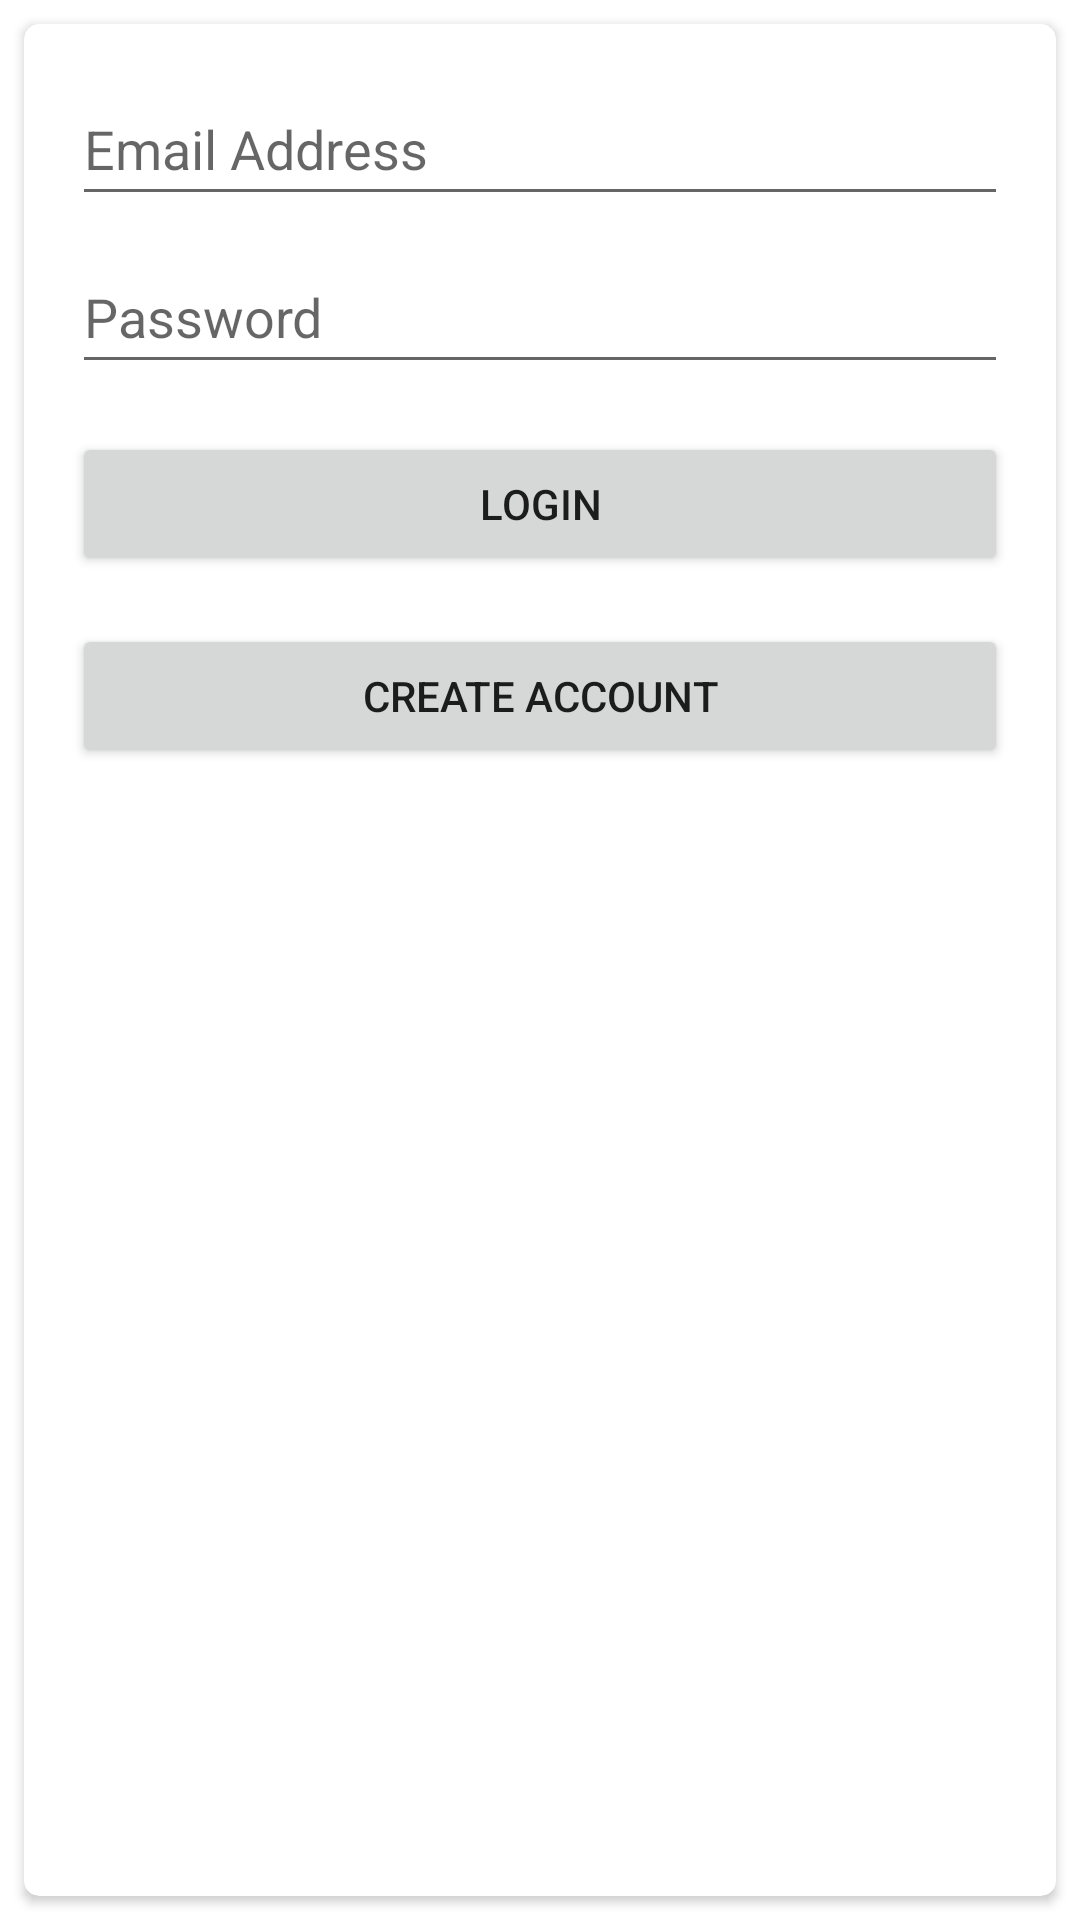

This screen was rendered from an Android layout file. Write that file and the resources it references.
<!-- AndroidManifest.xml: application theme Theme.SIP.NoActionBar -->
<!-- res/layout/activity_login.xml -->
<?xml version="1.0" encoding="utf-8"?>
<androidx.constraintlayout.widget.ConstraintLayout xmlns:android="http://schemas.android.com/apk/res/android"
    xmlns:app="http://schemas.android.com/apk/res-auto"
    xmlns:tools="http://schemas.android.com/tools"
    android:layout_width="match_parent"
    android:layout_height="match_parent"
    tools:context=".Login">

    <androidx.cardview.widget.CardView
        android:layout_width="0dp"
        android:layout_height="0dp"
        android:layout_marginStart="8dp"
        android:layout_marginTop="8dp"
        android:layout_marginEnd="8dp"
        android:layout_marginBottom="8dp"
        app:cardCornerRadius="5dp"
        app:layout_constraintBottom_toBottomOf="parent"
        app:layout_constraintEnd_toEndOf="parent"
        app:layout_constraintStart_toStartOf="parent"
        app:layout_constraintTop_toTopOf="parent">

        <androidx.constraintlayout.widget.ConstraintLayout
            android:layout_width="match_parent"
            android:layout_height="match_parent">

            <EditText
                android:id="@+id/loginEmail"
                android:layout_width="0dp"
                android:layout_height="wrap_content"
                android:layout_marginStart="16dp"
                android:layout_marginTop="16dp"
                android:layout_marginEnd="16dp"
                android:ems="10"
                android:hint="Email Address"
                android:inputType="textEmailAddress"
                android:minHeight="48dp"
                app:layout_constraintEnd_toEndOf="parent"
                app:layout_constraintStart_toStartOf="parent"
                app:layout_constraintTop_toTopOf="parent" />

            <EditText
                android:id="@+id/loginPassword"
                android:layout_width="0dp"
                android:layout_height="wrap_content"
                android:layout_marginStart="16dp"
                android:layout_marginTop="8dp"
                android:layout_marginEnd="16dp"
                android:ems="10"
                android:hint="Password"
                android:inputType="textPassword"
                android:minHeight="48dp"
                app:layout_constraintEnd_toEndOf="parent"
                app:layout_constraintStart_toStartOf="parent"
                app:layout_constraintTop_toBottomOf="@+id/loginEmail" />

            <Button
                android:id="@+id/loginBtn"
                android:layout_width="0dp"
                android:layout_height="wrap_content"
                android:layout_marginStart="16dp"
                android:layout_marginTop="16dp"
                android:layout_marginEnd="16dp"
                android:text="LOgin"
                app:layout_constraintEnd_toEndOf="parent"
                app:layout_constraintStart_toStartOf="parent"
                app:layout_constraintTop_toBottomOf="@+id/loginPassword" />

            <Button
                android:id="@+id/gotoRegister"
                android:layout_width="0dp"
                android:layout_height="wrap_content"
                android:layout_marginStart="16dp"
                android:layout_marginTop="16dp"
                android:layout_marginEnd="16dp"
                android:text="Create Account"
                app:layout_constraintEnd_toEndOf="parent"
                app:layout_constraintStart_toStartOf="parent"
                app:layout_constraintTop_toBottomOf="@+id/loginBtn" />
        </androidx.constraintlayout.widget.ConstraintLayout>
    </androidx.cardview.widget.CardView>
</androidx.constraintlayout.widget.ConstraintLayout>
<!-- resources referenced by this layout -->
<resources>
  <style name="Theme.SIP.NoActionBar">
          <item name="windowActionBar">false</item>
          <item name="windowNoTitle">true</item>
      </style>
</resources>
